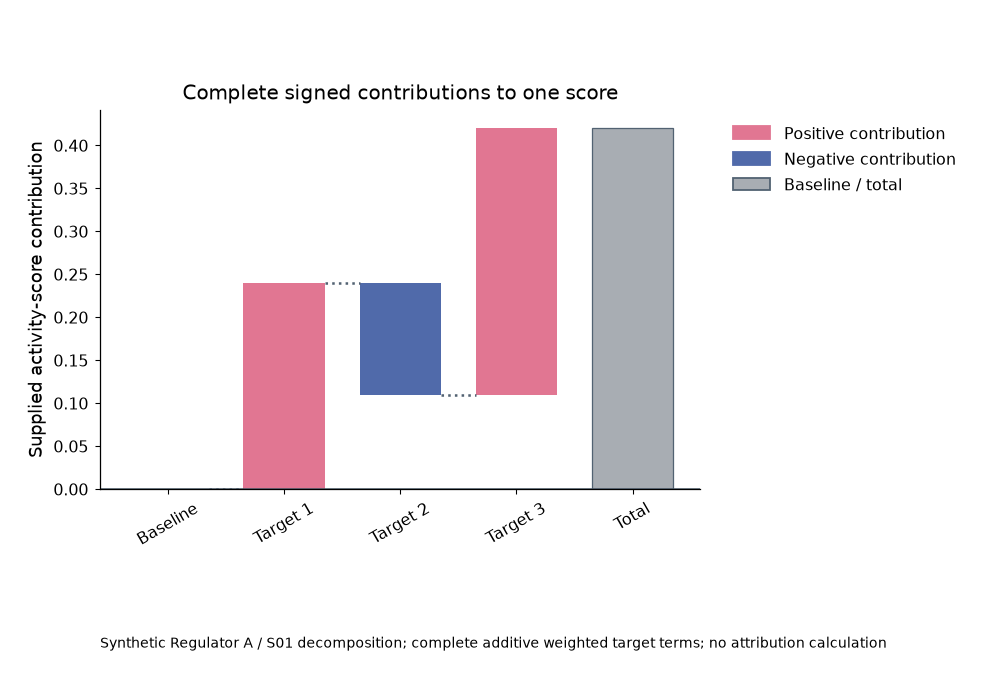

Source data for this figure (header and first rows):
component_id	label	contribution
Target 1	Target 1	0.24
Target 2	Target 2	-0.13
Target 3	Target 3	0.31
